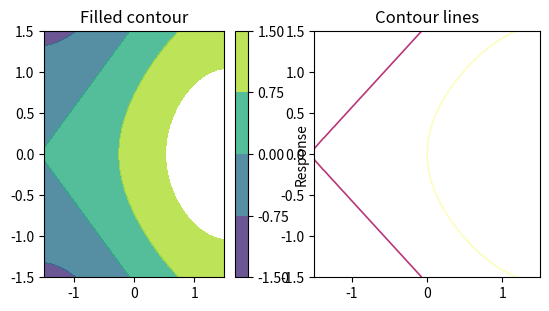

This figure's Python source:
import matplotlib.pyplot as plt
import numpy as np


grid = np.linspace(-1.5, 1.5, 24)
x_grid, y_grid = np.meshgrid(grid, grid)
surface = np.sin(x_grid) + np.cos(y_grid)

fig, (filled_ax, line_ax) = plt.subplots(1, 2, figsize=(6.4, 3.2))
filled = filled_ax.contourf(
    x_grid,
    y_grid,
    surface,
    levels=[-1.5, -0.75, 0.0, 0.75, 1.5],
    cmap="viridis",
    alpha=0.8,
)
fig.colorbar(filled, ax=filled_ax, label="Response")
line_ax.contour(
    x_grid,
    y_grid,
    surface,
    levels=[-1.0, 0.0, 1.0],
    cmap="magma",
    linewidths=1.2,
)
filled_ax.set_title("Filled contour")
line_ax.set_title("Contour lines")
